Run: headless pygame with SDL's dummy video driver; simulated clock (each Clock.tick advances the game by its frame time, no real sleeping); random seed 0; keys injected as events and as key.get_pressed() state; no mouse input.
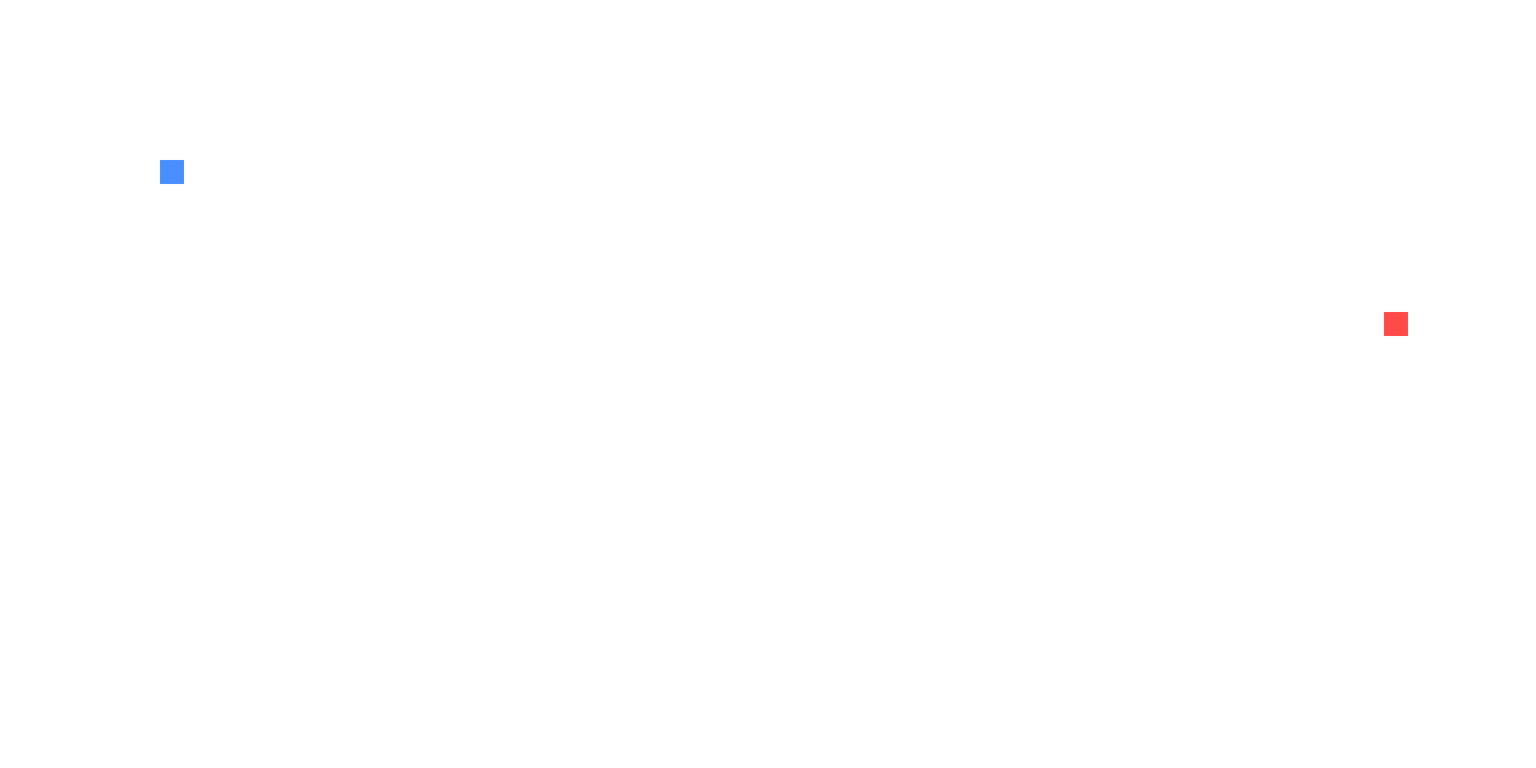
Frame 1 of 4 · flips 1–60 · no input
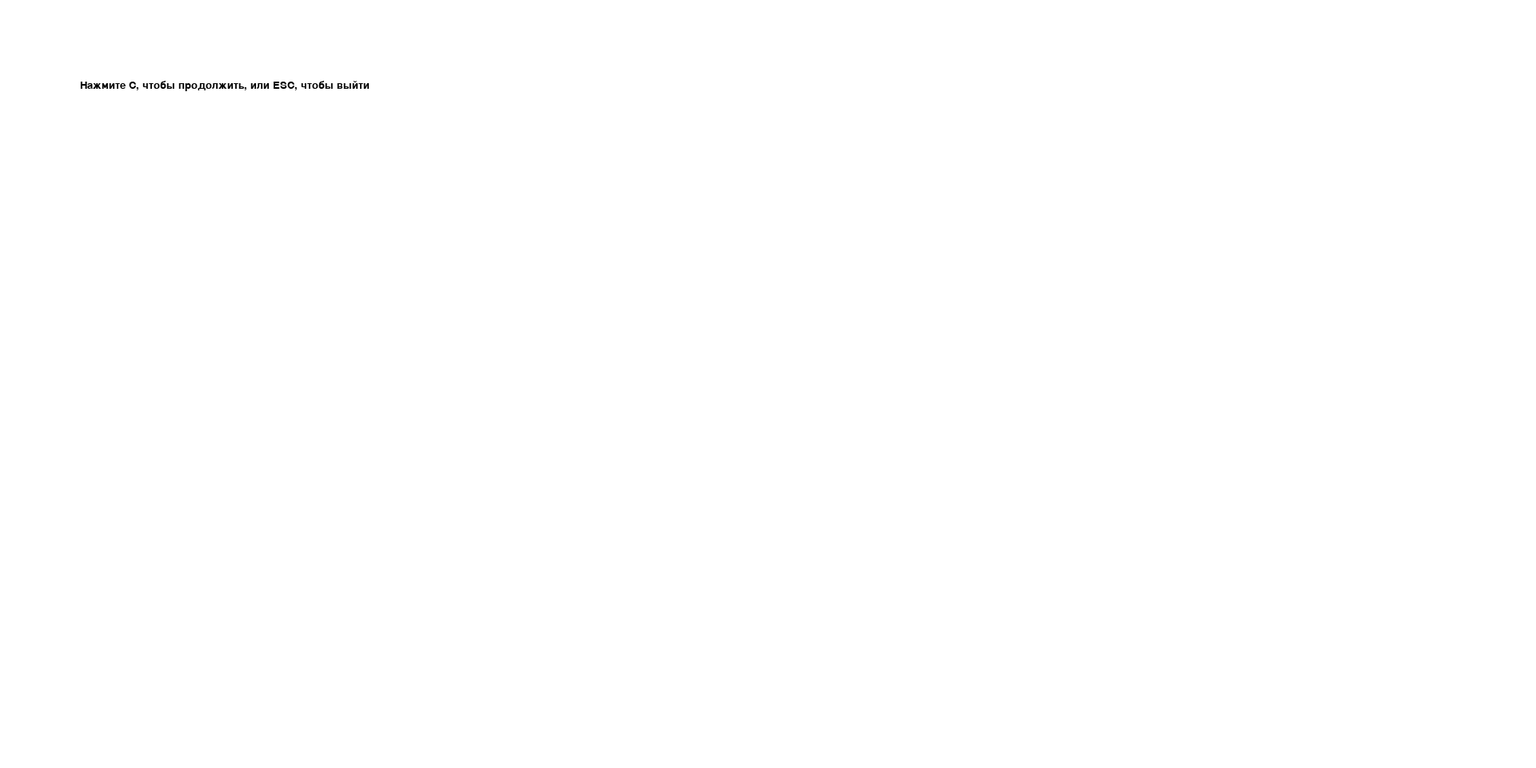
Frame 2 of 4 · flips 61–180 · tapped SPACE, RETURN · held RIGHT (→), D
Frame 3 of 4 · flips 181–300 · held DOWN (↓), S · screen unchanged from frame 2, image omitted
Frame 4 of 4 · flips 301–420 · held LEFT (←), A, UP (↑), W · screen unchanged from frame 3, image omitted

The pygame program that drew these frames:

import pygame as pg
from pygame.draw import rect, circle, polygon
from random import randrange  # для случайных координат появления еды


def draw_snake(block, s_list):
    """
    Функция рисует сегменты змеи, относительно списка, в котором хранятся
    координаты каждого сегмента
    :param block: размер змеи
    :param s_list: список координат каждого сегмента
    :return: объект змеи
    """
    for x in s_list:
        snake = rect(screen, BLUE, [x[0], x[1], block, block])
    return snake


W = 1920
H = 960
screen = pg.display.set_mode((W, H))
clock = pg.time.Clock()

BLUE = (74, 143, 255)
BLACK = (0, 0, 0)
WHITE = (255, 255, 255)
RED = (255, 74, 74)

x1 = 200  # змея появляется в этих координатах
y1 = 200  # змея появляется в этих координатах
x1_change = 0  # изменение положения змеи в пространстве
y1_change = 0  # изменение положения змеи в пространстве
snake_block = 30  # размер змеи
speed = 5
snake_list = []  # главный список для хранения координат сегментов
snake_length = 1  # длина змеи

food_x = round(randrange(0, W - snake_block) / 10) * 10  # случайные координаты появления еды
food_y = round(randrange(0, H - snake_block) / 10) * 10  # случайные координаты появления еды

pg.font.init()  # чтобы работали надписи на экране
font_style = pg.font.SysFont('comicsans', 20)  # (название_шрифта, размер_шрифта)

finished = False
pause = False
while not finished:
    while pause:  # пока игра стоит "на паузе"
        screen.fill(WHITE)
        message = font_style.render('Нажмите C, чтобы продолжить, или ESC, чтобы выйти', True, BLACK)
        screen.blit(message, [100, 100])
        pg.display.update()

        # цикл обработки событий в паузе
        for pause_event in pg.event.get():
            if pause_event.type == pg.KEYDOWN:
                if pause_event.key == pg.K_ESCAPE:  # если нажали ESC, завершить игру
                    pause = False  # выключить паузу
                    finished = True  # выключить игру
                elif pause_event.key == pg.K_c:  # если нажали С, "начать игру заново"
                    x1 = 100
                    y1 = 100
                    pause = False

    clock.tick(speed)
    for event in pg.event.get():
        if event.type == pg.QUIT:
            finished = True
        elif event.type == pg.KEYDOWN:  # если кто-то нажал на кнопку
            if event.key == pg.K_RIGHT:  # pg.K_d  wasd
                x1_change = snake_block
                y1_change = 0
            elif event.key == pg.K_LEFT:  # pg.K_a
                x1_change = -snake_block  # сдвигаю змею по горизонтали на расстояние, равное ее размеру
                y1_change = 0
            elif event.key == pg.K_UP:  # pg.K_w
                x1_change = 0
                y1_change = -snake_block  # сдвигаю змею по вертикали на расстояние, равное ее размеру
            elif event.key == pg.K_DOWN:  # pg.K_s
                x1_change = 0
                y1_change = snake_block

    if (x1 >= W or x1 < 0) or (y1 >= H or y1 < 0):  # если коснулись стены
        pause = True  # остановить игру

    x1 += x1_change
    y1 += y1_change
    screen.fill(WHITE)

    snake_segment = []  # список, в котором лежат координаты сегмента
    snake_segment.append(x1)
    snake_segment.append(y1)
    snake_list.append(snake_segment)  # добавляю сегмент к списку змеи

    snake = draw_snake(snake_block, snake_list)
    food = rect(screen, RED, [food_x, food_y, snake_block, snake_block])
    pg.display.update()

    if len(snake_list) > snake_length:  # если сегментов больше, чем длина змеи
        snake_list.pop(0)  # удалить один сегмент

    if snake.colliderect(food):  # если змея касается еды
        snake_length += 1  # добавить 1 к длине змеи, чтобы она росла
        food_x = round(randrange(0, W - snake_block) / 10) * 10  # случайные координаты появления еды
        food_y = round(randrange(0, H - snake_block) / 10) * 10
